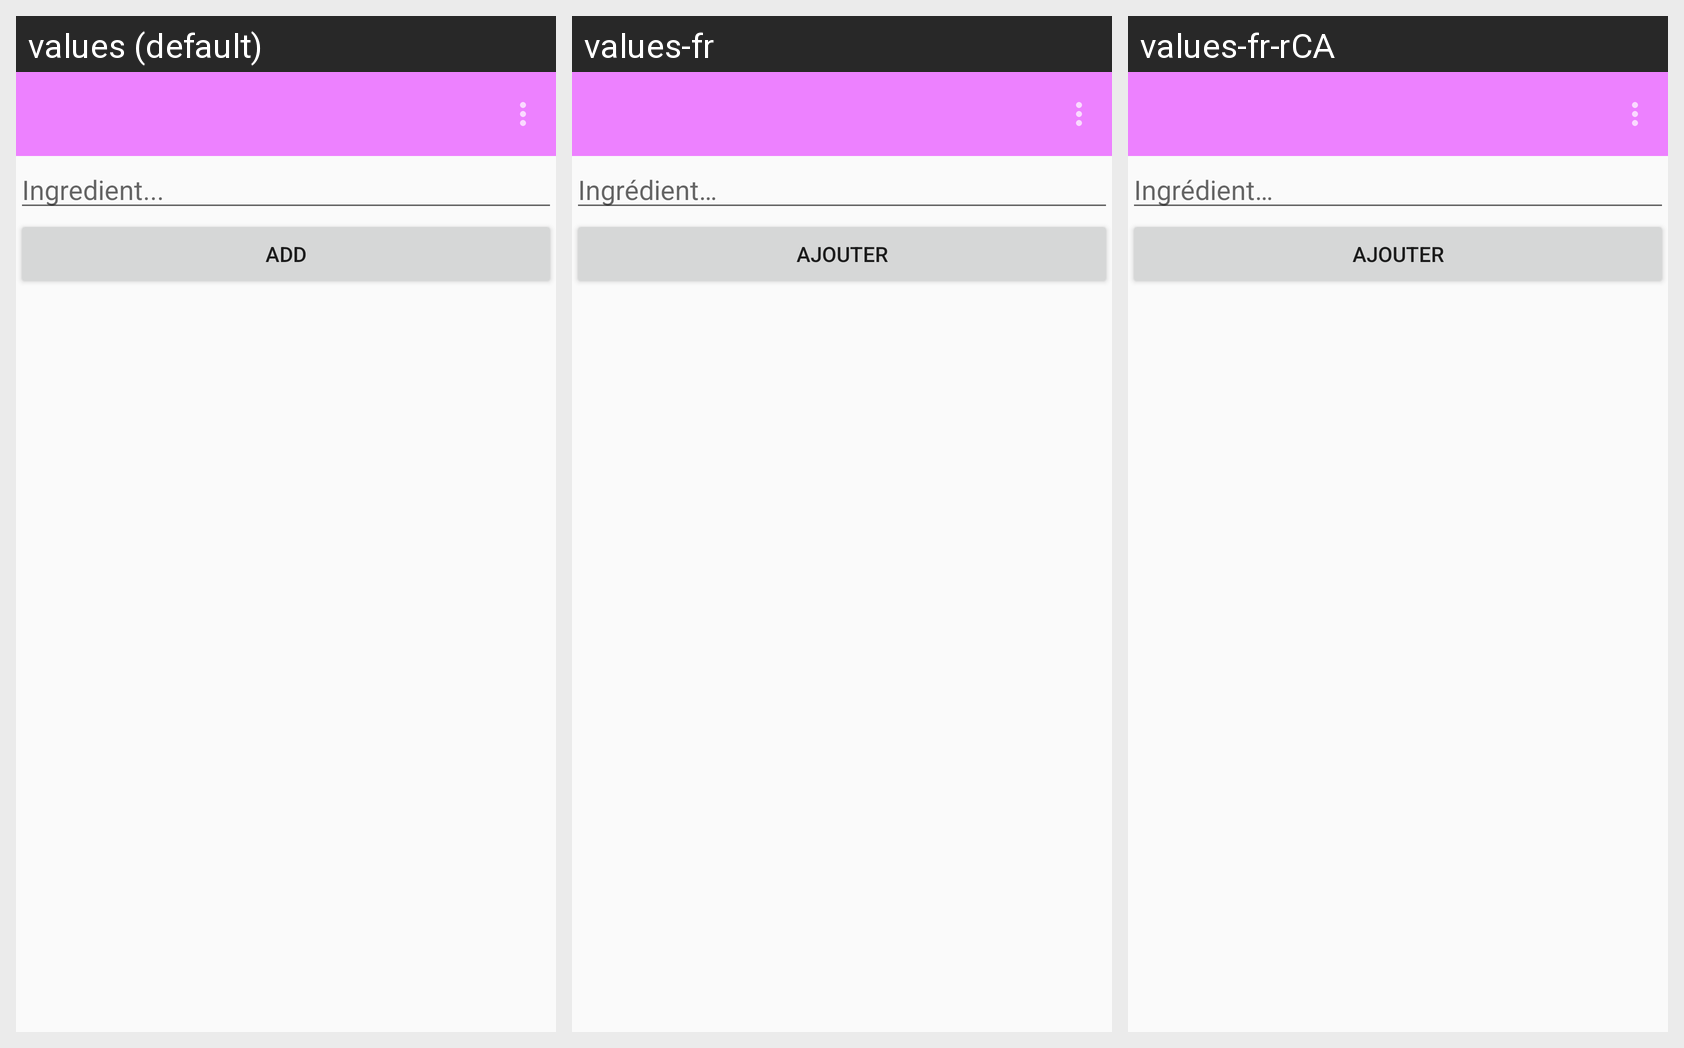

For this localized Android screen grid, give each drawn string resource with its value in every locale shown.
Android screen res/layout/activity_recipeingredientstab.xml rendered under 3 locales, left to right: values (default), values-fr, values-fr-rCA. Device: Nexus 5 (rendered at 1080×1920; each locale shown at half size, 540×960, under a caption strip naming it); theme Theme.CST2335FinalProject.
Strings drawn on this screen, with the default value and each locale's value (text and hints the layout hard-codes, and strings that could not be matched under every locale, appear in the picture but are not listed):

recipeadd
  values: Add
  values-fr: Ajouter
  values-fr-rCA: Ajouter  [from values-fr]

recipeingredientsdots
  values: Ingredient...
  values-fr: Ingrédient…
  values-fr-rCA: Ingrédient…  [from values-fr]
